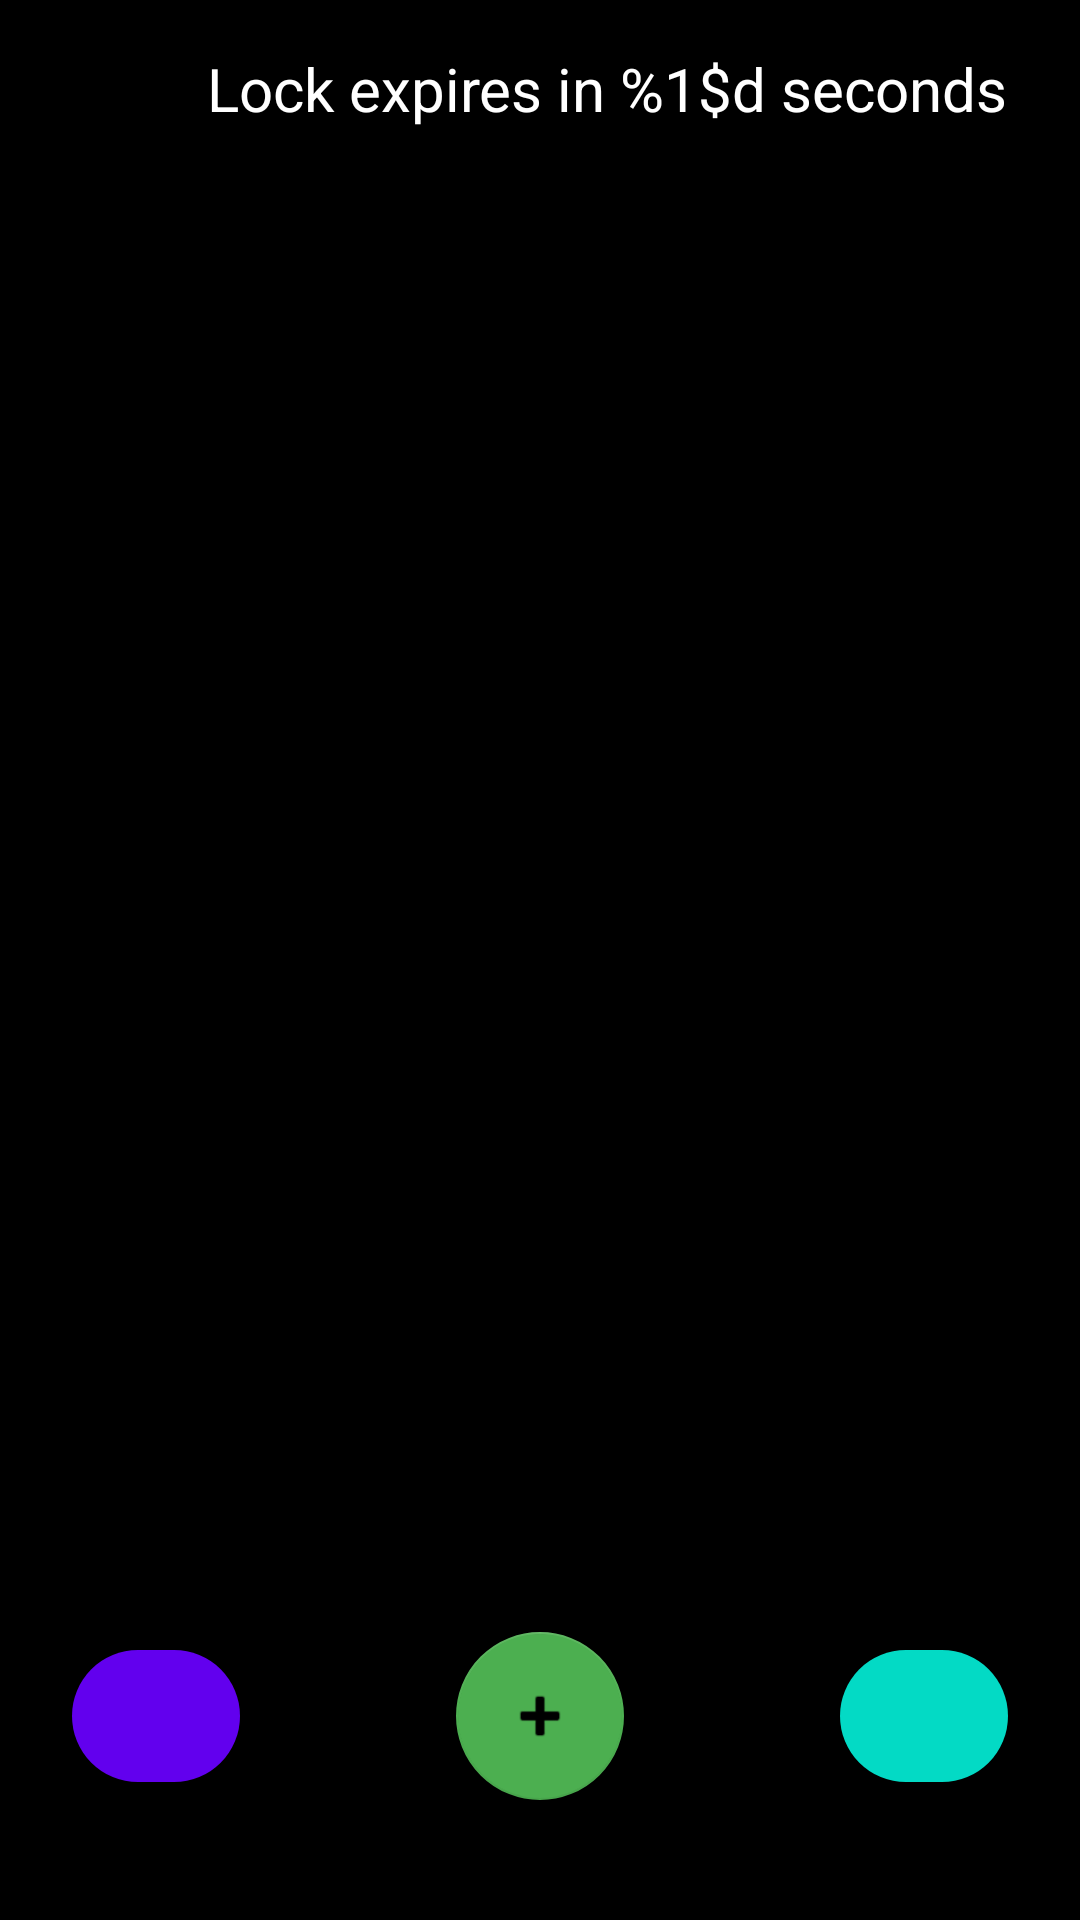

Android layout source for this screen:
<!-- AndroidManifest.xml: application theme Theme.FocusLock -->
<!-- res/layout/overlay_view.xml -->
<?xml version="1.0" encoding="utf-8"?>
<androidx.constraintlayout.widget.ConstraintLayout xmlns:android="http://schemas.android.com/apk/res/android"
    xmlns:app="http://schemas.android.com/apk/res-auto"
    android:layout_width="match_parent"
    android:layout_height="match_parent"
    android:background="#FF000000"
    android:paddingStart="24dp"
    android:paddingEnd="24dp"
    android:paddingBottom="24dp"
    android:paddingTop="8dp">

    <TextView
        android:id="@+id/countdownText"
        android:layout_width="wrap_content"
        android:layout_height="wrap_content"
        android:gravity="center_vertical"
        android:text="@string/lock_countdown_label"
        android:textColor="@color/white"
        android:textSize="20sp"
        app:layout_constraintEnd_toEndOf="parent"
        app:layout_constraintTop_toTopOf="parent"
        android:layout_marginTop="8dp" />

    <androidx.recyclerview.widget.RecyclerView
        android:id="@+id/overlayReminderRecycler"
        android:layout_width="0dp"
        android:layout_height="0dp"
        android:clipToPadding="false"
        android:paddingTop="16dp"
        app:layout_constraintTop_toBottomOf="@id/countdownText"
        app:layout_constraintBottom_toTopOf="@+id/addReminderFab"
        app:layout_constraintStart_toStartOf="parent"
        app:layout_constraintEnd_toEndOf="parent" />

    <TextView
        android:id="@+id/overlayReminderEmpty"
        android:layout_width="wrap_content"
        android:layout_height="wrap_content"
        android:text="@string/reminder_empty_state"
        android:textColor="@color/white"
        android:textSize="16sp"
        android:visibility="gone"
        app:layout_constraintTop_toTopOf="@id/overlayReminderRecycler"
        app:layout_constraintBottom_toBottomOf="@id/overlayReminderRecycler"
        app:layout_constraintStart_toStartOf="@id/overlayReminderRecycler"
        app:layout_constraintEnd_toEndOf="@id/overlayReminderRecycler" />

    <com.google.android.material.button.MaterialButton
        android:id="@+id/forceUnlockButton"
        style="@style/Widget.MaterialComponents.Button"
        android:layout_width="56dp"
        android:layout_height="56dp"
        android:contentDescription="@string/force_unlock"
        android:minHeight="0dp"
        android:minWidth="0dp"
        android:text=""
        android:textAllCaps="false"
        app:backgroundTint="@color/purple_500"
        android:layout_marginBottom="16dp"
        app:cornerRadius="28dp"
        app:icon="@drawable/ic_lock"
        app:iconPadding="0dp"
        app:iconTint="@color/white"
        app:layout_constraintBottom_toBottomOf="parent"
        app:layout_constraintStart_toStartOf="parent" />

    <com.google.android.material.button.MaterialButton
        android:id="@+id/openWhitelistButton"
        style="@style/Widget.MaterialComponents.Button"
        android:layout_width="56dp"
        android:layout_height="56dp"
        android:contentDescription="@string/open_whitelist_app"
        android:minHeight="0dp"
        android:minWidth="0dp"
        android:text=""
        android:textAllCaps="false"
        app:backgroundTint="@color/teal_200"
        android:layout_marginBottom="16dp"
        app:cornerRadius="28dp"
        app:icon="@drawable/ic_clover"
        app:iconPadding="0dp"
        app:iconTint="@color/white"
        app:layout_constraintBottom_toBottomOf="parent"
        app:layout_constraintEnd_toEndOf="parent" />

    <com.google.android.material.floatingactionbutton.FloatingActionButton
        android:id="@+id/addReminderFab"
        android:layout_width="wrap_content"
        android:layout_height="wrap_content"
        android:contentDescription="@string/reminder_add_button"
        android:src="@android:drawable/ic_input_add"
        android:layout_marginBottom="16dp"
        app:backgroundTint="@color/plan_active_green"
        app:layout_constraintBottom_toBottomOf="parent"
        app:layout_constraintEnd_toEndOf="parent"
        app:layout_constraintStart_toStartOf="parent" />

</androidx.constraintlayout.widget.ConstraintLayout>
<!-- resources referenced by this layout -->
<resources>
  <color name="plan_active_green">#4CAF50</color>
  <color name="purple_500">#6200EE</color>
  <color name="teal_200">#03DAC5</color>
  <color name="white">#FFFFFF</color>
  <string name="force_unlock">Force Unlock</string>
  <string name="lock_countdown_label">Lock expires in %1$d seconds</string>
  <string name="open_whitelist_app">Open allowed app</string>
  <string name="reminder_add_button">Add reminder</string>
  <string name="reminder_empty_state">No reminders yet. Tap + to create one.</string>
  <style name="Theme.FocusLock" parent="Theme.MaterialComponents.DayNight.NoActionBar">
          <item name="colorPrimary">@color/purple_500</item>
          <item name="colorOnPrimary">@color/white</item>
          <item name="colorSecondary">@color/teal_200</item>
          <item name="android:windowBackground">@color/surface_background_dark</item>
          <item name="materialCardViewStyle">@style/Widget.FocusLock.Card</item>
          <item name="materialAlertDialogTheme">@style/ThemeOverlay.FocusLock.Dialog</item>
      </style>
  <color name="surface_background_dark">#101010</color>
  <style name="Widget.FocusLock.Card" parent="Widget.MaterialComponents.CardView">
          <item name="cardCornerRadius">@dimen/focuslock_card_corner_radius</item>
          <item name="cardBackgroundColor">@color/surface_card_dark</item>
          <item name="cardUseCompatPadding">true</item>
          <item name="strokeColor">@android:color/transparent</item>
      </style>
  <style name="ThemeOverlay.FocusLock.Dialog" parent="ThemeOverlay.MaterialComponents.MaterialAlertDialog">
          <item name="android:background">@drawable/bg_dialog</item>
          <item name="android:textColor">@color/white</item>
          <item name="colorOnSurface">@color/white</item>
      </style>
  <dimen name="focuslock_card_corner_radius">16dp</dimen>
  <color name="surface_card_dark">#1E1E1E</color>
</resources>
